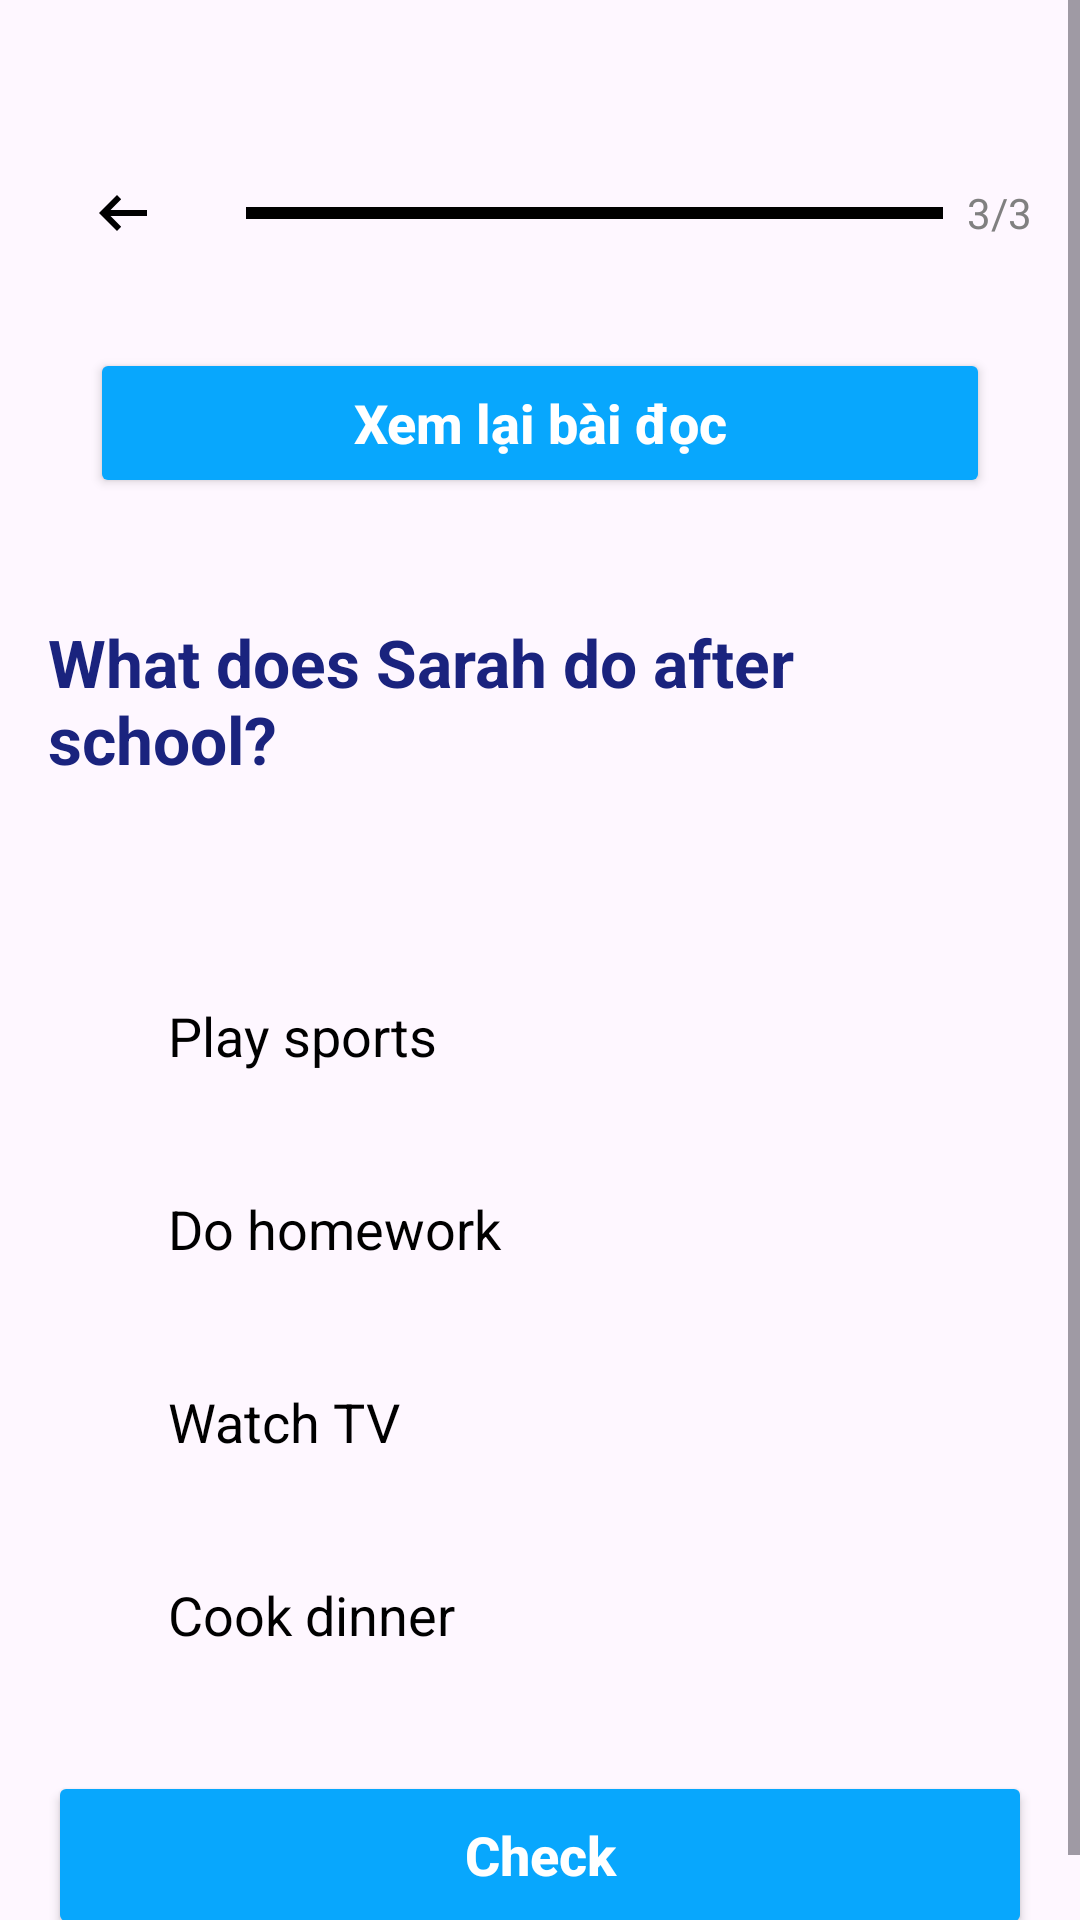

Produce the Android XML layout that renders to this screen, including the resource entries it uses.
<!-- AndroidManifest.xml: application theme Theme.LearnApp -->
<!-- res/layout/activity_article_quiz.xml -->
<?xml version="1.0" encoding="utf-8"?>
<FrameLayout xmlns:android="http://schemas.android.com/apk/res/android"
    xmlns:app="http://schemas.android.com/apk/res-auto"
    xmlns:tools="http://schemas.android.com/tools"
    android:layout_width="match_parent"
    android:layout_height="match_parent"
    tools:context=".View.ui.activity.ArticleQuizActivity">
    <ScrollView
        android:layout_width="match_parent"
        android:layout_height="match_parent"
        android:fillViewport="true">
    
    <LinearLayout
        android:layout_width="match_parent"
        android:layout_height="match_parent"
        android:orientation="vertical"
        android:padding="16dp"
        android:id="@+id/layoutquiz">

        <RelativeLayout
            android:layout_width="match_parent"
            android:layout_height="wrap_content"
            android:gravity="center"
            android:layout_marginTop="30dp">

            <ImageButton
                android:id="@+id/btnBack"
                android:layout_width="50dp"
                android:layout_height="50dp"
                android:background="?attr/selectableItemBackgroundBorderless"
                android:src="@drawable/outline_arrow_left_alt_24" />

            <ProgressBar
                android:id="@+id/progressBar"
                style="?android:attr/progressBarStyleHorizontal"
                android:layout_width="match_parent"
                android:layout_height="8dp"
                android:layout_centerVertical="true"
                android:layout_toEndOf="@id/btnBack"
                android:layout_marginStart="16dp"
                android:layout_toStartOf="@id/tvStep"
                android:progress="100"
                android:progressTint="#000000" />

            <TextView
                android:id="@+id/tvStep"
                android:layout_width="wrap_content"
                android:layout_height="wrap_content"
                android:layout_alignParentEnd="true"
                android:layout_centerVertical="true"
                android:layout_marginStart="8dp"
                android:text="3/3"
                android:textColor="#808080" />
        </RelativeLayout>

        <Button
            android:id="@+id/btnpeek"
            android:layout_width="300dp"
            android:layout_height="50dp"
            android:backgroundTint="#08A7FD"
            android:layout_gravity="center"
            android:layout_marginTop="20dp"
            android:text="Xem lại bài đọc"
            android:textAllCaps="false"
            android:textColor="#FFFFFF"
            android:textSize="18sp"
            android:textStyle="bold"
            app:cornerRadius="12dp" />

        <TextView
            android:id="@+id/txtPrompt"
            android:layout_width="match_parent"
            android:layout_height="wrap_content"
            android:layout_marginTop="40dp"
            android:layout_marginBottom="32dp"
            android:text="What does Sarah do after school?"
            android:textColor="#1A237E"
            android:textSize="22sp"
            android:textStyle="bold" />

        <LinearLayout
            android:layout_width="match_parent"
            android:layout_height="wrap_content"
            android:id="@+id/options"
            android:padding="20dp"
            android:orientation="vertical">

            <TextView
                android:id="@+id/op1"
                style="@style/OptionButtonStyle"
                android:text="Play sports" />

            <TextView
                android:id="@+id/op2"
                style="@style/OptionButtonStyle"
                android:text="Do homework" />

            <TextView
                android:id="@+id/op3"
                style="@style/OptionButtonStyle"
                android:text="Watch TV" />

            <TextView
                android:id="@+id/op4"
                style="@style/OptionButtonStyle"
                android:text="Cook dinner" />
        </LinearLayout>
        <Button
            android:id="@+id/btnCheck"
            android:layout_width="match_parent"
            android:layout_height="56dp"
            android:backgroundTint="#08A7FD"
            android:text="Check"
            android:textAllCaps="false"
            android:textColor="#FFFFFF"
            android:textSize="18sp"
            android:textStyle="bold"
            app:cornerRadius="12dp" />
    </LinearLayout>
    </ScrollView>
    <include
        android:id="@+id/includeResult"
        layout="@layout/result_question"
        android:visibility="gone" />
</FrameLayout>
<!-- res/layout/result_question.xml (included above) -->
<?xml version="1.0" encoding="utf-8"?>
<LinearLayout xmlns:android="http://schemas.android.com/apk/res/android"
    android:id="@+id/resultQuestion"
    android:layout_width="match_parent"
    android:layout_height="match_parent"
    android:gravity="center"
    android:orientation="vertical"
    android:padding="24dp">

    <ScrollView
        android:layout_width="match_parent"
        android:layout_height="0dp"
        android:layout_weight="1"
        android:fillViewport="true"
        android:scrollbars="none">

        <LinearLayout
            android:layout_width="match_parent"
            android:layout_height="wrap_content"
            android:gravity="center_horizontal"
            android:orientation="vertical">
            <TextView
                android:id="@+id/tvCongrats"
                android:layout_width="match_parent"
                android:layout_height="wrap_content"
                android:layout_marginTop="16dp"
                android:gravity="center"
                android:text="Bạn đã tiến gần thêm một bước!"
                android:textSize="25sp"
                android:textStyle="bold" />
            <ImageView
                android:id="@+id/imgCongrats"
                android:layout_width="match_parent"
                android:layout_height="200dp"
                android:layout_marginBottom="16dp"
            />

            <LinearLayout
                android:layout_width="match_parent"
                android:layout_height="wrap_content"
                android:orientation="horizontal"
                android:weightSum="2">

                <TextView
                    android:id="@+id/tvStars"
                    android:layout_width="0dp"
                    android:layout_height="120dp"
                    android:layout_weight="1"
                    android:background="@drawable/bogoc"
                    android:gravity="center"
                    android:text="Thuong: +5 XP"
                    android:textSize="20sp"
                    android:textStyle="bold" />

                <View
                    android:layout_width="16dp"
                    android:layout_height="0dp" />

                <TextView
                    android:id="@+id/tvScore"
                    android:layout_width="0dp"
                    android:layout_height="120dp"
                    android:layout_weight="1"
                    android:background="@drawable/bogoc"
                    android:gravity="center"
                    android:text="Điểm: 100%"
                    android:textSize="20sp"
                    android:textStyle="bold" />
            </LinearLayout>

            <LinearLayout
                android:id="@+id/vocabularylist"
                android:layout_width="match_parent"
                android:layout_height="wrap_content"
                android:layout_marginTop="20dp"
                android:background="@drawable/bogoc"
                android:orientation="vertical"
                android:padding="16dp"
                android:visibility="gone">

                <TextView
                    android:layout_width="wrap_content"
                    android:layout_height="wrap_content"
                    android:layout_marginBottom="12dp"
                    android:text="Từ vựng"
                    android:textStyle="bold" />

                <androidx.recyclerview.widget.RecyclerView
                    android:id="@+id/rvVocabularyResult"
                    android:layout_width="match_parent"
                    android:layout_height="wrap_content"
                    android:nestedScrollingEnabled="false"
                    android:overScrollMode="never" />
            </LinearLayout>
        </LinearLayout>
    </ScrollView>

    <Button
        android:id="@+id/btnContinueLesson"
        android:layout_width="match_parent"
        android:layout_height="56dp"
        android:layout_marginTop="10dp"
        android:backgroundTint="@color/colorPrimary"
        android:text="Tiếp tục"
        android:textAllCaps="false"
        android:textSize="18sp"
        android:textStyle="bold" />

</LinearLayout>
<!-- resources referenced by this layout -->
<resources>
  <color name="colorPrimary">#007AFF</color>
  <!-- drawable bogoc (drawable) -->
  <?xml version="1.0" encoding="utf-8"?>
  <shape xmlns:android="http://schemas.android.com/apk/res/android">
  <corners
  android:radius="1dp"/>
  <stroke android:color="@color/black"
          android:width="2dp" />
      <solid
          android:color="@color/colorDivider"/>
      <padding
          android:left="10dp"
          android:right="10dp"
          android:top="10dp"
          android:bottom="10dp"/>
  
  </shape>
  <!-- drawable outline_arrow_left_alt_24 (drawable) -->
  <vector xmlns:android="http://schemas.android.com/apk/res/android" android:autoMirrored="true" android:height="24dp" android:tint="#000000" android:viewportHeight="960" android:viewportWidth="960" android:width="24dp">
        
      <path android:fillColor="@android:color/white"
          android:pathData="M400,720L160,480L400,240L456,298L314,440L800,440L800,520L314,520L456,662L400,720Z"
          android:fillType="evenOdd"
          />
  
  </vector>
  <style name="OptionButtonStyle" parent="Widget.AppCompat.TextView">
          <item name="android:layout_width">match_parent</item>
          <item name="android:layout_height">wrap_content</item>
          <item name="android:background">@drawable/bg_option</item>
          <item name="android:padding">20dp</item>
          <item name="android:textColor">#000000</item>
          <item name="android:textSize">18sp</item>
          <item name="android:textStyle">normal</item>
          <item name="android:clickable">true</item>
          <item name="android:focusable">true</item>
      </style>
  <style name="Theme.LearnApp" parent="Base.Theme.LearnApp" />
  <color name="black">#FF000000</color>
  <color name="colorDivider">#E5E5EA</color>
  <style name="Base.Theme.LearnApp" parent="Theme.Material3.DayNight.NoActionBar">
          
          
      </style>
</resources>
